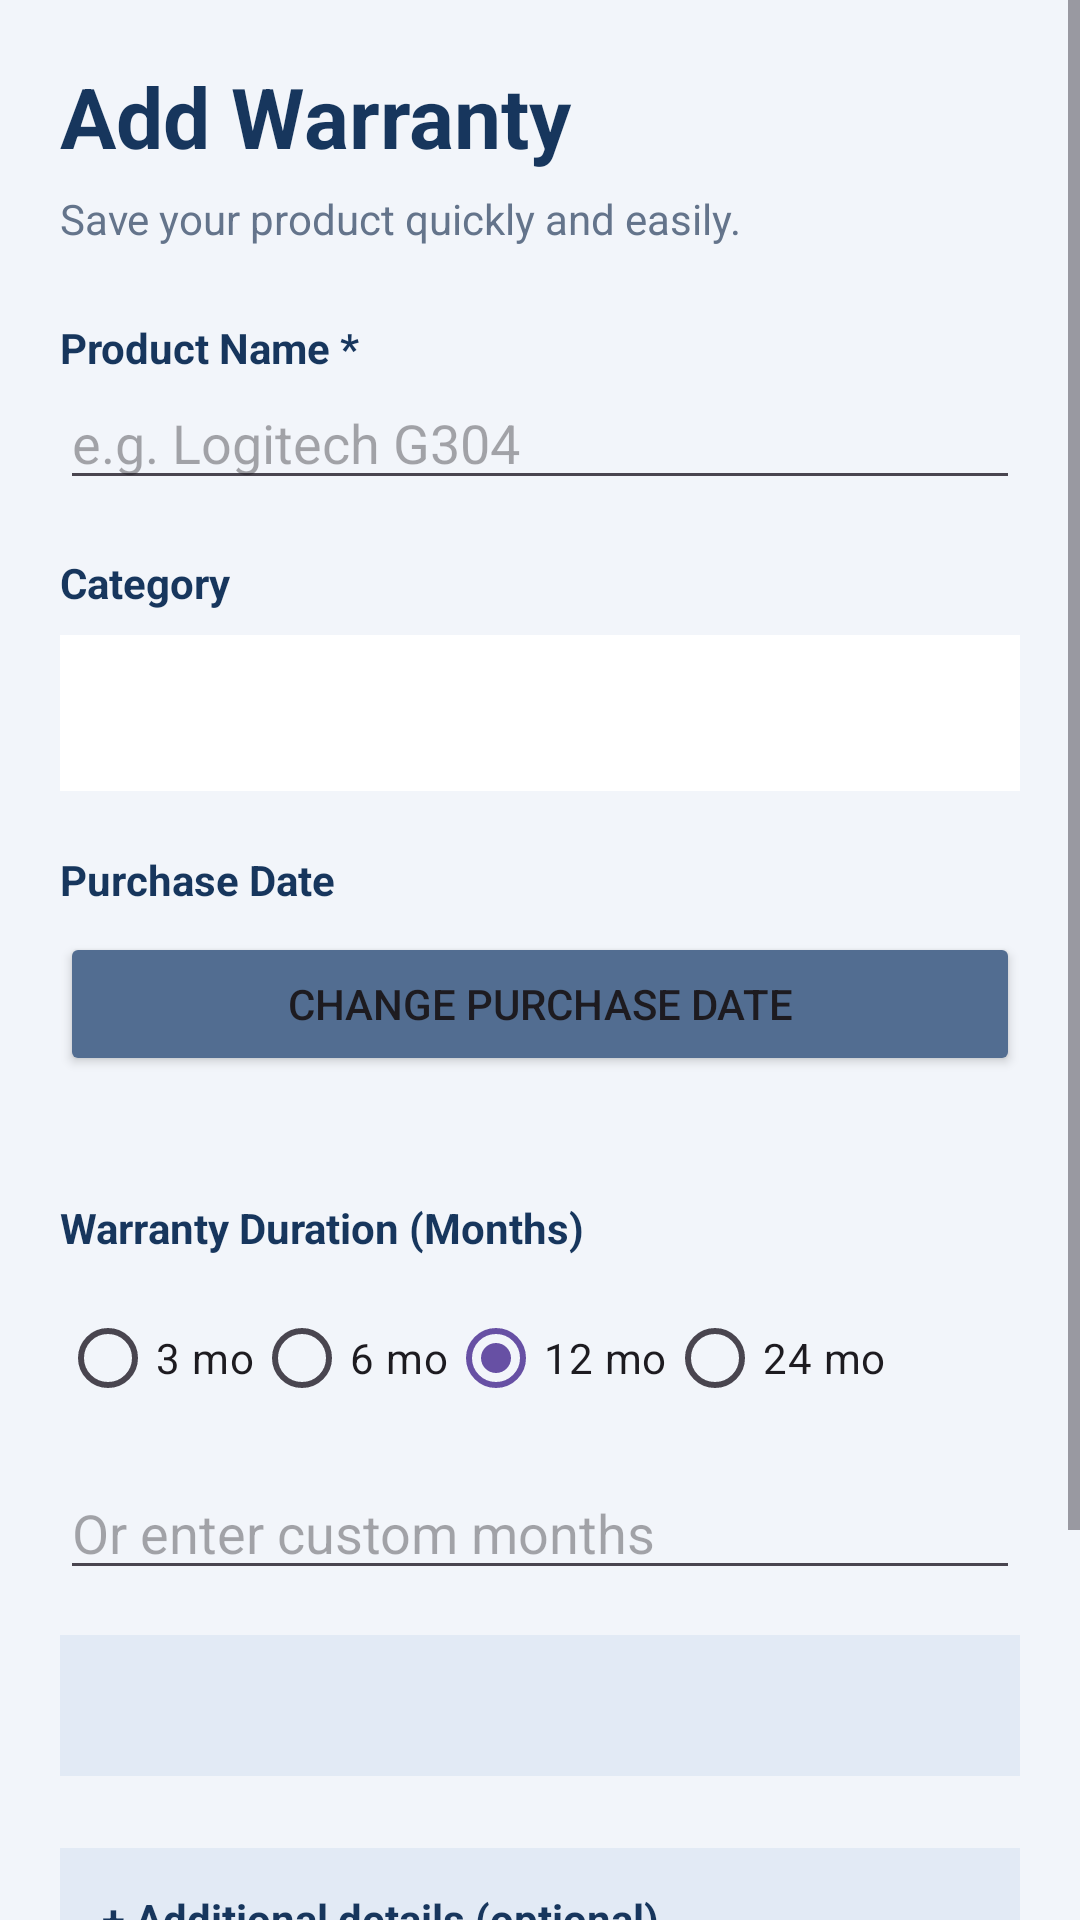

Android layout source for this screen:
<!-- AndroidManifest.xml: application theme Theme.WARTY -->
<!-- res/layout/activity_warranty_form.xml -->
<?xml version="1.0" encoding="utf-8"?>
<ScrollView
    xmlns:android="http://schemas.android.com/apk/res/android"
    android:layout_width="match_parent"
    android:layout_height="match_parent"
    android:fillViewport="true"
    android:background="#F2F5FA">

    <LinearLayout
        android:layout_width="match_parent"
        android:layout_height="wrap_content"
        android:orientation="vertical"
        android:padding="20dp">

        <TextView
            android:id="@+id/tvFormTitle"
            android:layout_width="match_parent"
            android:layout_height="wrap_content"
            android:text="Add Warranty"
            android:textSize="28sp"
            android:textStyle="bold"
            android:textColor="#17365D"
            android:layout_marginBottom="6dp"/>

        <TextView
            android:layout_width="match_parent"
            android:layout_height="wrap_content"
            android:text="Save your product quickly and easily."
            android:textColor="#64748B"
            android:textSize="14sp"
            android:layout_marginBottom="24dp"/>

        <TextView
            android:layout_width="match_parent"
            android:layout_height="wrap_content"
            android:text="Product Name *"
            android:textStyle="bold"
            android:textColor="#17365D"/>

        <EditText
            android:id="@+id/etProduct"
            android:layout_width="match_parent"
            android:layout_height="wrap_content"
            android:hint="e.g. Logitech G304"
            android:inputType="textCapWords"
            android:singleLine="true"
            android:layout_marginBottom="18dp"/>

        <TextView
            android:layout_width="match_parent"
            android:layout_height="wrap_content"
            android:text="Category"
            android:textStyle="bold"
            android:textColor="#17365D"/>

        <Spinner
            android:id="@+id/spCategory"
            android:layout_width="match_parent"
            android:layout_height="52dp"
            android:background="#FFFFFF"
            android:padding="12dp"
            android:layout_marginTop="8dp"/>

        <EditText
            android:id="@+id/etCustomCategory"
            android:layout_width="match_parent"
            android:layout_height="wrap_content"
            android:hint="Specify your category"
            android:inputType="textCapWords"
            android:singleLine="true"
            android:visibility="gone"
            android:layout_marginTop="8dp"
            android:layout_marginBottom="18dp"/>

        <TextView
            android:layout_width="match_parent"
            android:layout_height="wrap_content"
            android:text="Purchase Date"
            android:textStyle="bold"
            android:textColor="#17365D"
            android:layout_marginTop="20dp"/>

        <Button
            android:id="@+id/btnDate"
            android:layout_width="match_parent"
            android:layout_height="wrap_content"
            android:text="CHANGE PURCHASE DATE"
            android:backgroundTint="#526D91"
            android:layout_marginTop="8dp"/>

        <TextView
            android:id="@+id/tvSelectedDate"
            android:layout_width="match_parent"
            android:layout_height="wrap_content"
            android:textColor="#17365D"
            android:textStyle="bold"
            android:gravity="center"
            android:layout_marginBottom="22dp"/>

        <TextView
            android:layout_width="match_parent"
            android:layout_height="wrap_content"
            android:text="Warranty Duration (Months)"
            android:textStyle="bold"
            android:textColor="#17365D"
            android:layout_marginBottom="10dp"/>

        <RadioGroup
            android:id="@+id/rgDuration"
            android:layout_width="match_parent"
            android:layout_height="wrap_content"
            android:orientation="horizontal">

            <RadioButton
                android:id="@+id/rb3"
                android:layout_width="wrap_content"
                android:layout_height="wrap_content"
                android:text="3 mo"/>

            <RadioButton
                android:id="@+id/rb6"
                android:layout_width="wrap_content"
                android:layout_height="wrap_content"
                android:text="6 mo"/>

            <RadioButton
                android:id="@+id/rb12"
                android:layout_width="wrap_content"
                android:layout_height="wrap_content"
                android:text="12 mo"
                android:checked="true"/>

            <RadioButton
                android:id="@+id/rb24"
                android:layout_width="wrap_content"
                android:layout_height="wrap_content"
                android:text="24 mo"/>
        </RadioGroup>

        <EditText
            android:id="@+id/etDuration"
            android:layout_width="match_parent"
            android:layout_height="wrap_content"
            android:hint="Or enter custom months"
            android:inputType="number"
            android:singleLine="true"
            android:layout_marginTop="12dp"/>

        <TextView
            android:id="@+id/tvExpiryPreview"
            android:layout_width="match_parent"
            android:layout_height="wrap_content"
            android:textColor="#17365D"
            android:textStyle="bold"
            android:background="#E2EAF5"
            android:padding="14dp"
            android:layout_marginTop="15dp"
            android:layout_marginBottom="24dp"/>

        <TextView
            android:id="@+id/tvOptionalToggle"
            android:layout_width="match_parent"
            android:layout_height="wrap_content"
            android:text="+ Additional details (optional)"
            android:textColor="#17365D"
            android:textStyle="bold"
            android:padding="14dp"
            android:background="#E2EAF5"/>

        <LinearLayout
            android:id="@+id/optionalFields"
            android:layout_width="match_parent"
            android:layout_height="wrap_content"
            android:orientation="vertical"
            android:visibility="gone"
            android:layout_marginTop="12dp">

            <EditText
                android:id="@+id/etBrand"
                android:layout_width="match_parent"
                android:layout_height="wrap_content"
                android:hint="Brand"
                android:inputType="textCapWords"/>

            <EditText
                android:id="@+id/etSeller"
                android:layout_width="match_parent"
                android:layout_height="wrap_content"
                android:hint="Store / Seller"
                android:inputType="textCapWords"/>

            <EditText
                android:id="@+id/etReceipt"
                android:layout_width="match_parent"
                android:layout_height="wrap_content"
                android:hint="Receipt / Order Number"/>

            <EditText
                android:id="@+id/etNotes"
                android:layout_width="match_parent"
                android:layout_height="wrap_content"
                android:hint="Notes"
                android:inputType="textMultiLine"
                android:minLines="2"/>
        </LinearLayout>

        <Button
            android:id="@+id/btnSave"
            android:layout_width="match_parent"
            android:layout_height="wrap_content"
            android:text="SAVE WARRANTY"
            android:backgroundTint="#17365D"
            android:layout_marginTop="24dp"/>

        <Button
            android:id="@+id/btnCancel"
            android:layout_width="match_parent"
            android:layout_height="wrap_content"
            android:text="CANCEL"
            android:backgroundTint="#64748B"/>

    </LinearLayout>
</ScrollView>
<!-- resources referenced by this layout -->
<resources>
  <style name="Theme.WARTY" parent="Base.Theme.WARTY" />
  <style name="Base.Theme.WARTY" parent="Theme.Material3.DayNight.NoActionBar">
          
          
      </style>
</resources>
